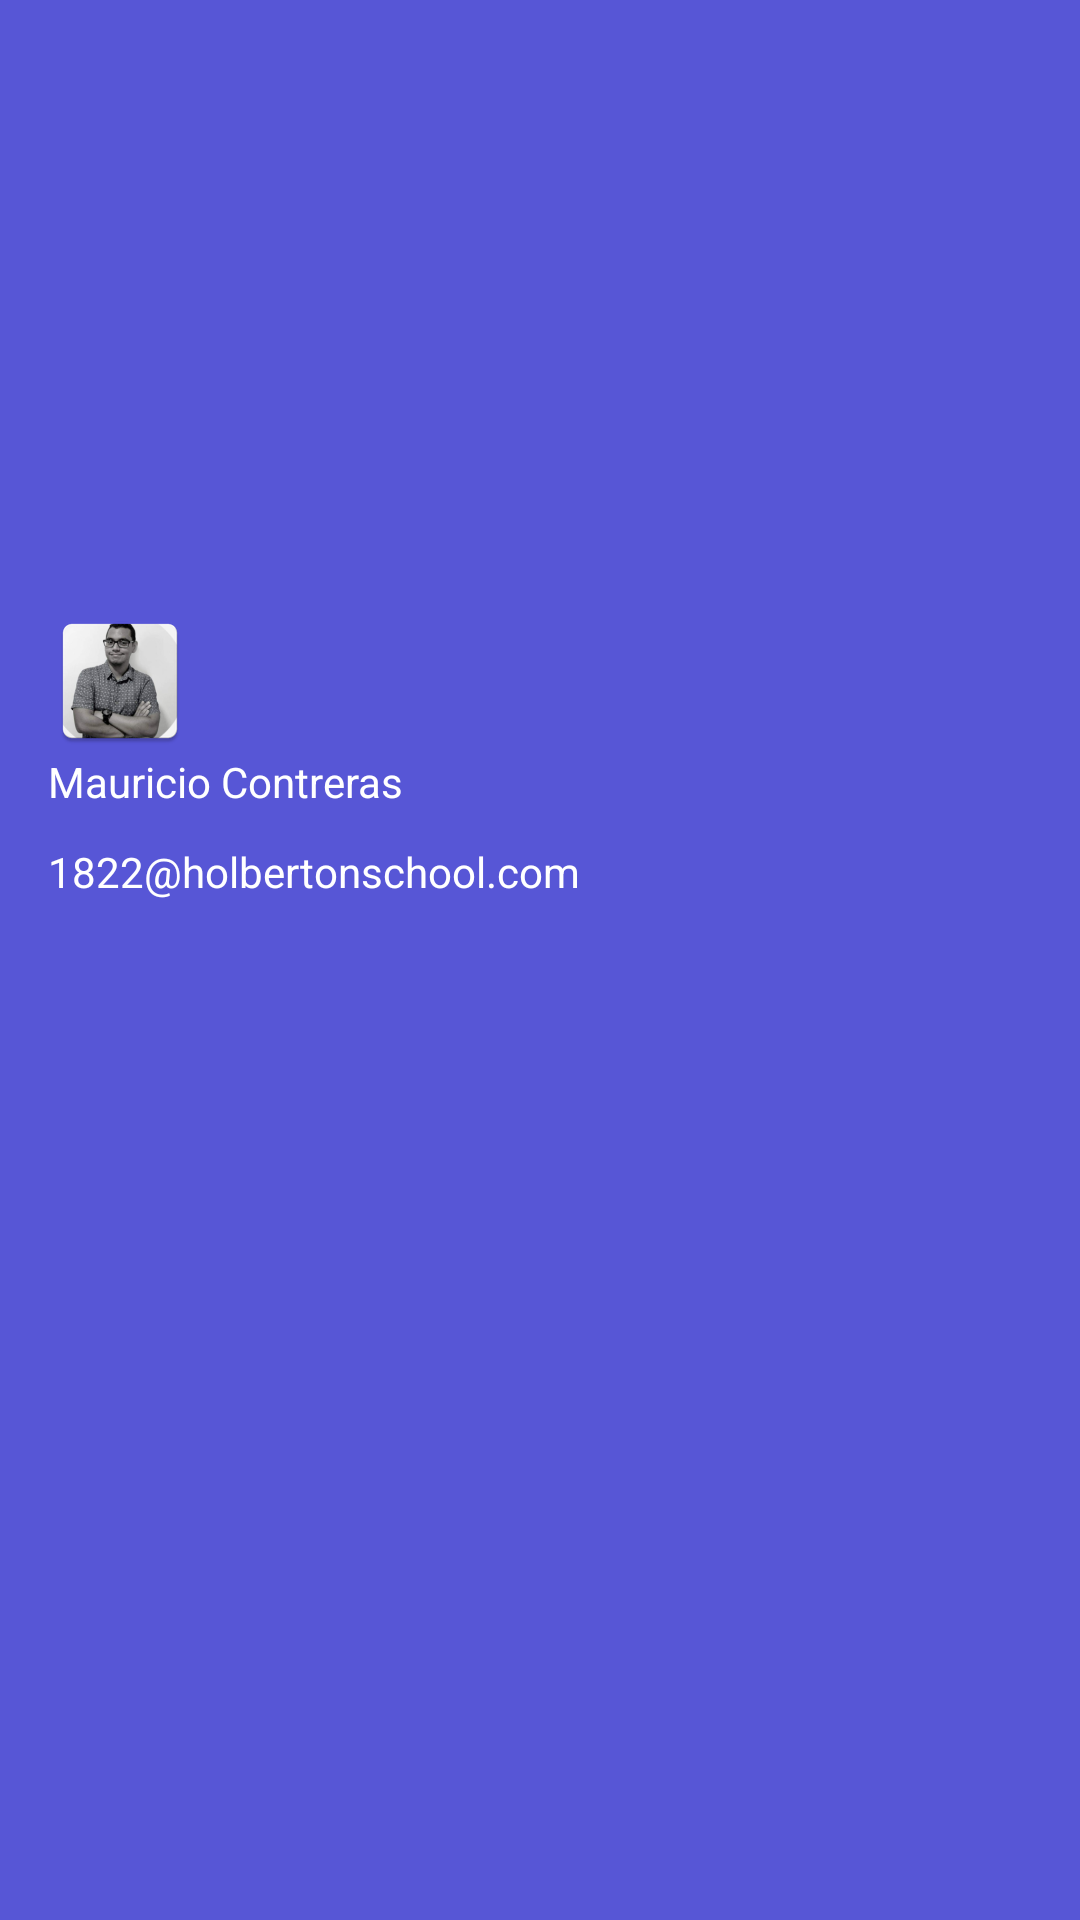

Android layout source for this screen:
<!-- AndroidManifest.xml: application theme Theme.Luki -->
<!-- res/layout/nav_header.xml -->
<?xml version="1.0" encoding="utf-8"?>
<androidx.constraintlayout.widget.ConstraintLayout
    xmlns:android="http://schemas.android.com/apk/res/android"
    xmlns:app="http://schemas.android.com/apk/res-auto"
    xmlns:tools="http://schemas.android.com/tools"
    android:layout_width="match_parent"
    android:layout_height="176dp"
    android:background="@color/main_purple">

    <ImageView
        android:id="@+id/imageView"
        android:layout_width="wrap_content"
        android:layout_height="wrap_content"
        android:layout_marginStart="16dp"
        android:layout_marginLeft="16dp"
        android:contentDescription="@string/nav_header_desc"
        android:paddingTop="@dimen/nav_header_vertical_spacing"
        android:scaleType="fitXY"
        app:layout_constraintBottom_toBottomOf="parent"
        app:layout_constraintStart_toStartOf="parent"
        app:layout_constraintTop_toTopOf="parent"
        app:layout_constraintVertical_bias="0.343"
        app:srcCompat="@mipmap/el_doctor_pic" />

    <TextView
        android:id="@+id/textView2"
        android:layout_width="357dp"
        android:layout_height="30dp"
        android:layout_marginStart="16dp"
        android:layout_marginLeft="16dp"
        android:paddingTop="@dimen/nav_header_vertical_spacing"
        android:text="@string/nav_header_title"
        android:textAppearance="@style/TextAppearance.AppCompat.Body1"
        android:textColor="@color/white"
        app:layout_constraintStart_toStartOf="parent"
        app:layout_constraintTop_toBottomOf="@+id/imageView" />

    <TextView
        android:id="@+id/textView"
        android:layout_width="wrap_content"
        android:layout_height="wrap_content"
        android:layout_marginStart="16dp"
        android:layout_marginLeft="16dp"
        android:text="@string/nav_header_subtitle"
        android:textColor="@color/white"
        app:layout_constraintStart_toStartOf="parent"
        app:layout_constraintTop_toBottomOf="@+id/textView2" />

</androidx.constraintlayout.widget.ConstraintLayout>
<!-- resources referenced by this layout -->
<resources>
  <color name="main_purple">#5756D6</color>
  <color name="white">#FFFFFFFF</color>
  <!-- mipmap el_doctor_pic: png bitmap (mipmap-hdpi, 7525 bytes) -->
  <string name="nav_header_desc">Imagen de perfil</string>
  <string name="nav_header_subtitle">1822@holbertonschool.com</string>
  <string name="nav_header_title">Mauricio Contreras</string>
  <style name="Theme.Luki" parent="Theme.MaterialComponents.DayNight.DarkActionBar">
          
          <item name="colorPrimary">@color/main_purple</item>
          <item name="colorPrimaryVariant">@color/purple_700</item>
          <item name="colorOnPrimary">@color/white</item>
          
          <item name="colorSecondary">@color/teal_200</item>
          <item name="colorSecondaryVariant">@color/teal_700</item>
          <item name="colorOnSecondary">@color/black</item>
          
          <item name="android:statusBarColor" tools:targetApi="l">?attr/colorPrimaryVariant</item>
          
      </style>
  <color name="purple_700">#FF3700B3</color>
  <color name="teal_200">#FF03DAC5</color>
  <color name="teal_700">#FF018786</color>
  <color name="black">#FF000000</color>
</resources>
